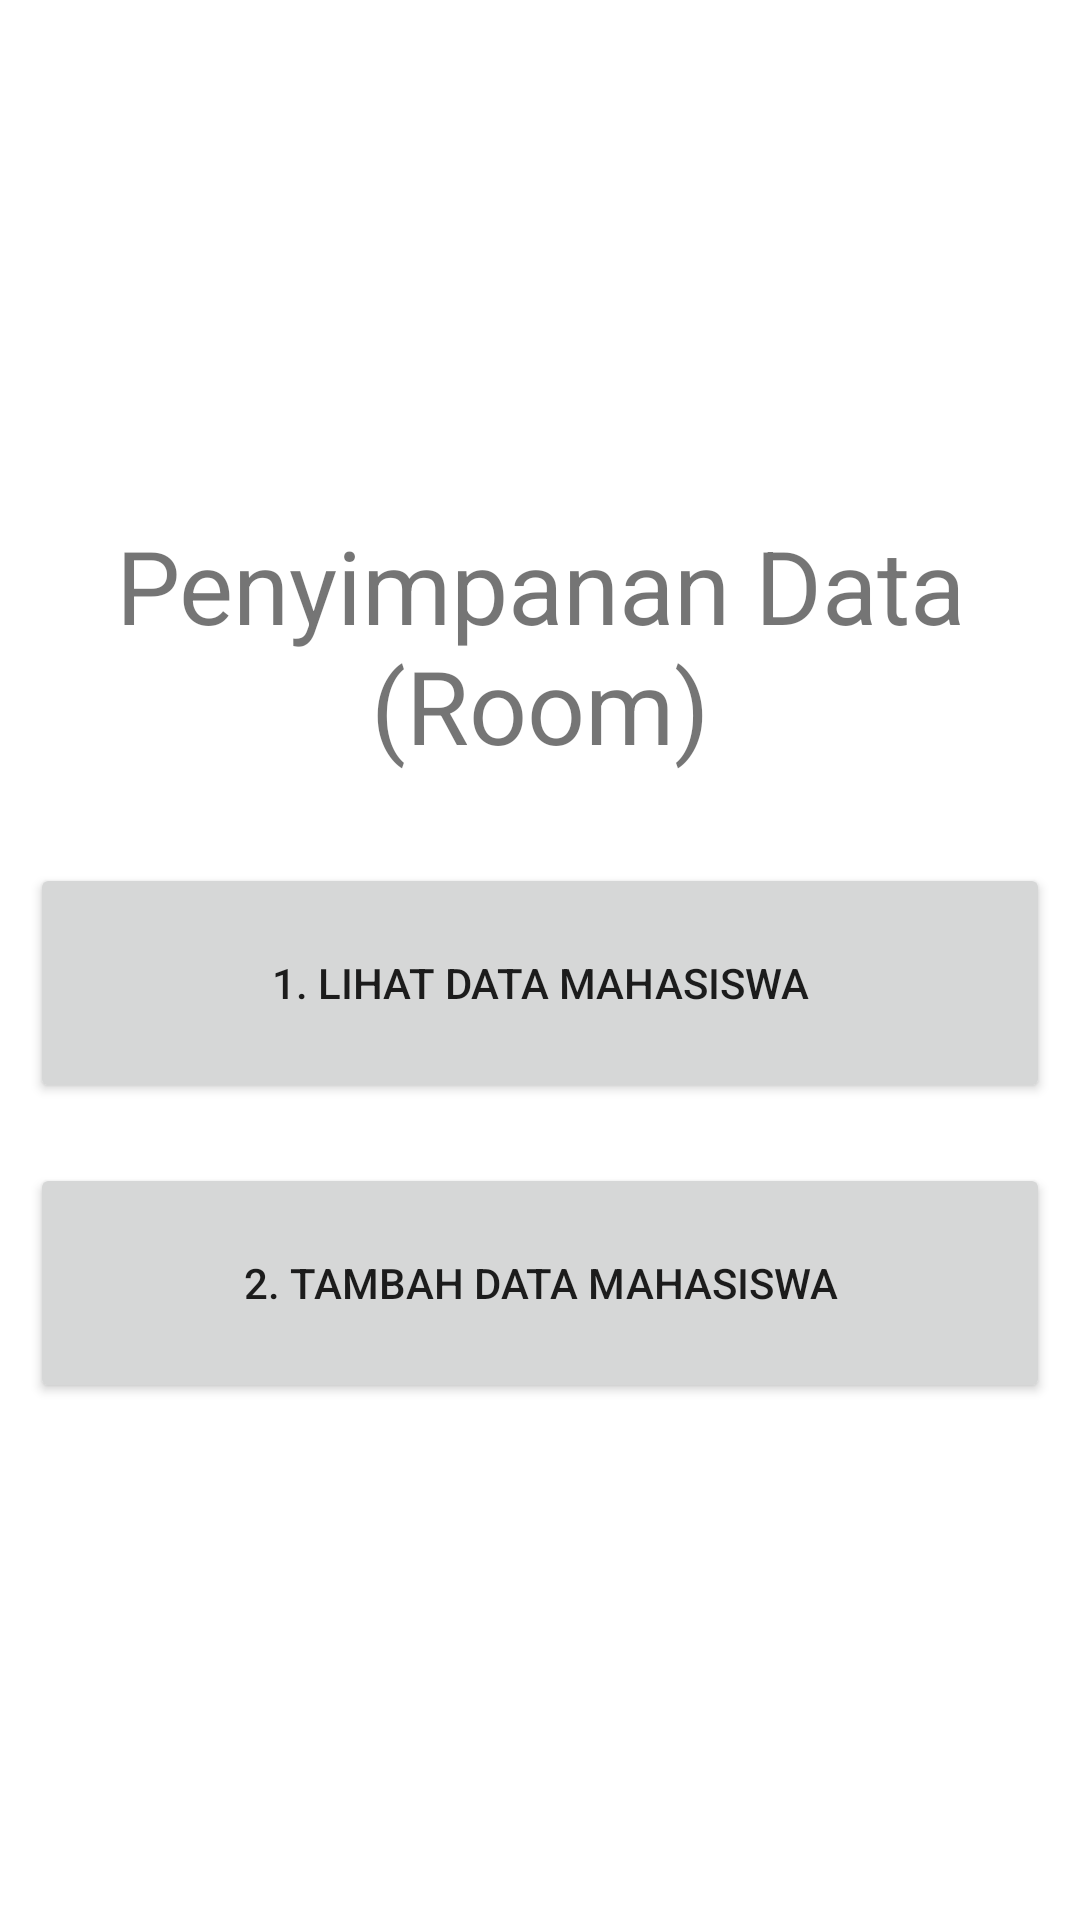

Layout XML and referenced resources for this Android screen:
<!-- AndroidManifest.xml: application theme Theme.TugasRoom -->
<!-- res/layout/activity_main_menu.xml -->
<?xml version="1.0" encoding="utf-8"?>
<LinearLayout xmlns:android="http://schemas.android.com/apk/res/android"
    xmlns:app="http://schemas.android.com/apk/res-auto"
    xmlns:tools="http://schemas.android.com/tools"
    android:layout_width="match_parent"
    android:layout_height="wrap_content"
    android:layout_gravity="center_horizontal|center_vertical"
    android:layout_margin="20dp"
    android:gravity="center_horizontal|center_vertical"
    android:orientation="vertical"
    android:padding="10dp"
    tools:context=".activity.MainMenu">

    <TextView
        android:id="@+id/textView"
        android:layout_width="match_parent"
        android:layout_height="wrap_content"
        android:layout_marginBottom="30dp"
        android:drawableLeft="@drawable/ic_database_svgrepo_com"
        android:gravity="center_horizontal"
        android:text="Penyimpanan Data (Room)"
        android:textSize="34sp" />

    <Button
        android:id="@+id/seeData"
        android:layout_width="match_parent"
        android:layout_height="80dp"
        android:text="1. Lihat Data Mahasiswa" />

    <Button
        android:id="@+id/addData"
        android:layout_width="match_parent"
        android:layout_height="80dp"
        android:layout_marginTop="20dp"
        android:text="2. Tambah Data Mahasiswa" />
</LinearLayout>
<!-- resources referenced by this layout -->
<resources>
  <style name="Theme.TugasRoom" parent="Theme.MaterialComponents.DayNight.DarkActionBar">
          
          <item name="colorPrimary">@color/merahsoft</item>
          <item name="colorPrimaryVariant">@color/merahsoft</item>
          <item name="colorOnPrimary">@color/white</item>
          
          <item name="colorSecondary">@color/teal_200</item>
          <item name="colorSecondaryVariant">@color/teal_700</item>
          <item name="colorOnSecondary">@color/black</item>
          
          <item name="android:statusBarColor" tools:targetApi="l">?attr/colorPrimaryVariant</item>
          
      </style>
  <color name="merahsoft">#e84c3d</color>
  <color name="white">#FFFFFFFF</color>
  <color name="teal_200">#FF03DAC5</color>
  <color name="teal_700">#FF018786</color>
  <color name="black">#FF000000</color>
</resources>
